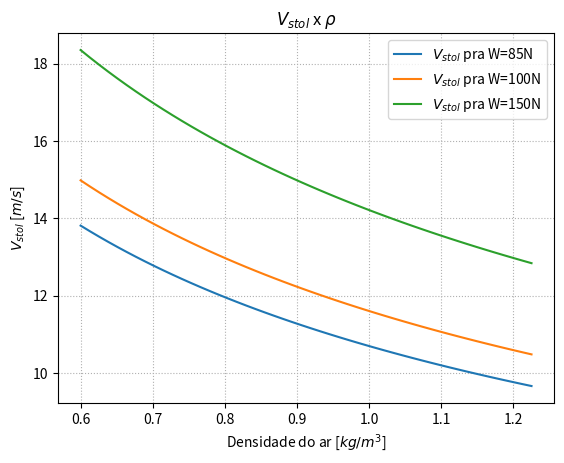

The script that saved this image:




import numpy as np
import matplotlib.pyplot as plt

#Classe 
class avião:
    def __init__(self, S, b): #Construtor da classe
        self.S = S
        self.b = b     #Atributos                                 
        self.AR = (self.b**2)/self.S 

a = avião(0.9, 2.48)
a.S, a.b, a.AR 

#Classe 
class avião:
    def __init__(self, S, b, CLmax): #Construtor da classe
        self.S = S
        self.b = b          #Atributos da classe
        self.CLmax = CLmax      
        
        self.AR = (self.b**2)/self.S 
        
    #Método da classe
    def v_Stol(self, W, rho): # Argumentos do método (W e rho)
        V_stol = (2*W/(rho*self.S*self.CLmax))**0.5
        return V_stol
    
a = avião(0.9, 2.48, 1.65)
a.v_Stol(150, 1.225)

#Instanciar o objeto
a = avião(0.9, 2.48, 1.65)

#Criar um vetor de densidades
densidade = np.linspace(0.6, 1.225)

#Aplicar o método V_stol(150, rho) para gerar o vetor de velocidades
velocidade_85N = a.v_Stol(85, densidade)
velocidade_100N = a.v_Stol(100, densidade)
velocidade_150N = a.v_Stol(150, densidade)

#Plotagem
fig, ax = plt.subplots() #criando janela
ax.set(title=r'$V_{stol}$ x $\rho$', xlabel=r'Densidade do ar [$kg/m^3$]', ylabel='$V_{stol}$ [$m/s$]') #nomes dos eixos e titulo

ax.plot(densidade, velocidade_85N, label=r'$V_{stol}$ pra W=85N') #plotagem do dados
ax.plot(densidade, velocidade_100N, label=r'$V_{stol}$ pra W=100N') #plotagem do dados
ax.plot(densidade, velocidade_150N, label=r'$V_{stol}$ pra W=150N') #plotagem do dados

ax.legend() #legenda
ax.grid(linestyle='dotted') #grid do fundo

#Classe 
class avião:
    def __init__(self, S, b, CLmax, C_D0, h): #Construtor da classe
        self.S = S
        self.b = b          #Atributos da classe
        self.CLmax = CLmax      
        self. C_D0 = C_D0
        self.h = h
        
        self.AR = (self.b**2)/self.S 
        self.K = 1/(3.14*0.75*self.AR)
        
    #Método da classe
    def v_Stol(self, W, rho): # Argumentos do método (W e rho)
        V_stol = (2*W/(rho*self.S*self.CLmax))**0.5
        return V_stol
    
    def efeito_Solo(self):
        zw = 16 * self.h /self.b
        phi = (zw ** 2) / (1 + zw ** 2)
        return phi
    
    def sustentação(self, V, CL, rho):
        L = 0.5 * (V ** 2) * rho * self.S * CL
        return L
    
    def arrasto(self, V, CL, rho):
        D = (0.5* (V ** 2)* rho* self.S* (self.C_D0 + self.efeito_Solo() * self.K * CL ** 2))
        return D

avião_1 = avião(0.9, 2.48, 1.65, 0.12, 0.35)
avião_1.arrasto(15, 1.5, 1.225), avião_1.sustentação(15, 1.5, 1.225), avião_1.efeito_Solo()

#Classe 
class avião:
    def __init__(self, S, b, CLmax, C_D0, h): #Construtor da classe
        self.S = S
        self.b = b          #Atributos da classe
        self.CLmax = CLmax      
        self. C_D0 = C_D0
        self.h = h
        
        self.AR = (self.b**2)/self.S 
        self.K = 1/(3.14*0.75*self.AR)
        
    #Método da classe
    def v_Stol(self, W, rho): # Argumentos do método (W e rho)
        V_stol = (2*W/(rho*self.S*self.CLmax))**0.5
        return V_stol
    
    def efeito_Solo(self):
        zw = 16 * self.h /self.b
        phi = (zw ** 2) / (1 + zw ** 2)
        return phi
    
    def sustentação(self, V, CL, rho):
        L = 0.5 * (V ** 2) * rho * self.S * CL
        return L
    
    def arrasto(self, V, CL, rho):
        D = (0.5* (V ** 2)* rho* self.S* (self.C_D0 + self.efeito_Solo() * self.K * CL ** 2))
        return D
    
    def CLL0_Ideal(self, mi):
        cll0 = np.pi*0.717*self.AR*mi/(2*self.efeito_Solo())
        return cll0

avião_1 = avião(0.9, 2.48, 1.65, 0.12, 0.35)
avião_1.CLL0_Ideal(0.03)

#Classe 
class avião:
    def __init__(self, S, b, CLmax, C_D0, h): #Construtor da classe
        self.S = S
        self.b = b          #Atributos da classe
        self.CLmax = CLmax      
        self. C_D0 = C_D0
        self.h = h
        
        self.AR = (self.b**2)/self.S 
        self.K = 1/(3.14*0.75*self.AR)
        
    #Método da classe
    def v_Stol(self, W, rho): # Argumentos do método (W e rho)
        V_stol = (2*W/(rho*self.S*self.CLmax))**0.5
        return V_stol
    
    def efeito_Solo(self):
        zw = 16 * self.h /self.b
        phi = (zw ** 2) / (1 + zw ** 2)
        return phi
    
    def sustentação(self, V, CL, rho):
        L = 0.5 * (V ** 2) * rho * self.S * CL
        return L
    
    def arrasto(self, V, CL, rho):
        D = (0.5* (V ** 2)* rho* self.S* (self.C_D0 + self.efeito_Solo() * self.K * CL ** 2))
        return D
    
    def CLL0_Ideal(self, mi):
        cll0 = np.pi*0.717*self.AR*mi/(2*self.efeito_Solo())
        return cll0
    
    def distancia_decolagem(self, W, rho, mi):
        T = 33.207
        
        vlo = self.v_Stol(W, rho)*1.2
        CLLO = self.CLL0_Ideal(mi)
        
        L = self.sustentação(0.7*vlo, CLLO, rho)
        D = self.arrasto(0.7*vlo, CLLO, rho)
        
        slo = (1.44*(W**2))/(9.81*self.S*rho*self.CLmax*(T - (D + mi*(W - L))))
        return slo

avião_1 = avião(0.9, 2.48, 1.65, 0.022, 0.35)
avião_1.distancia_decolagem(150, 1.225, 0.03)

